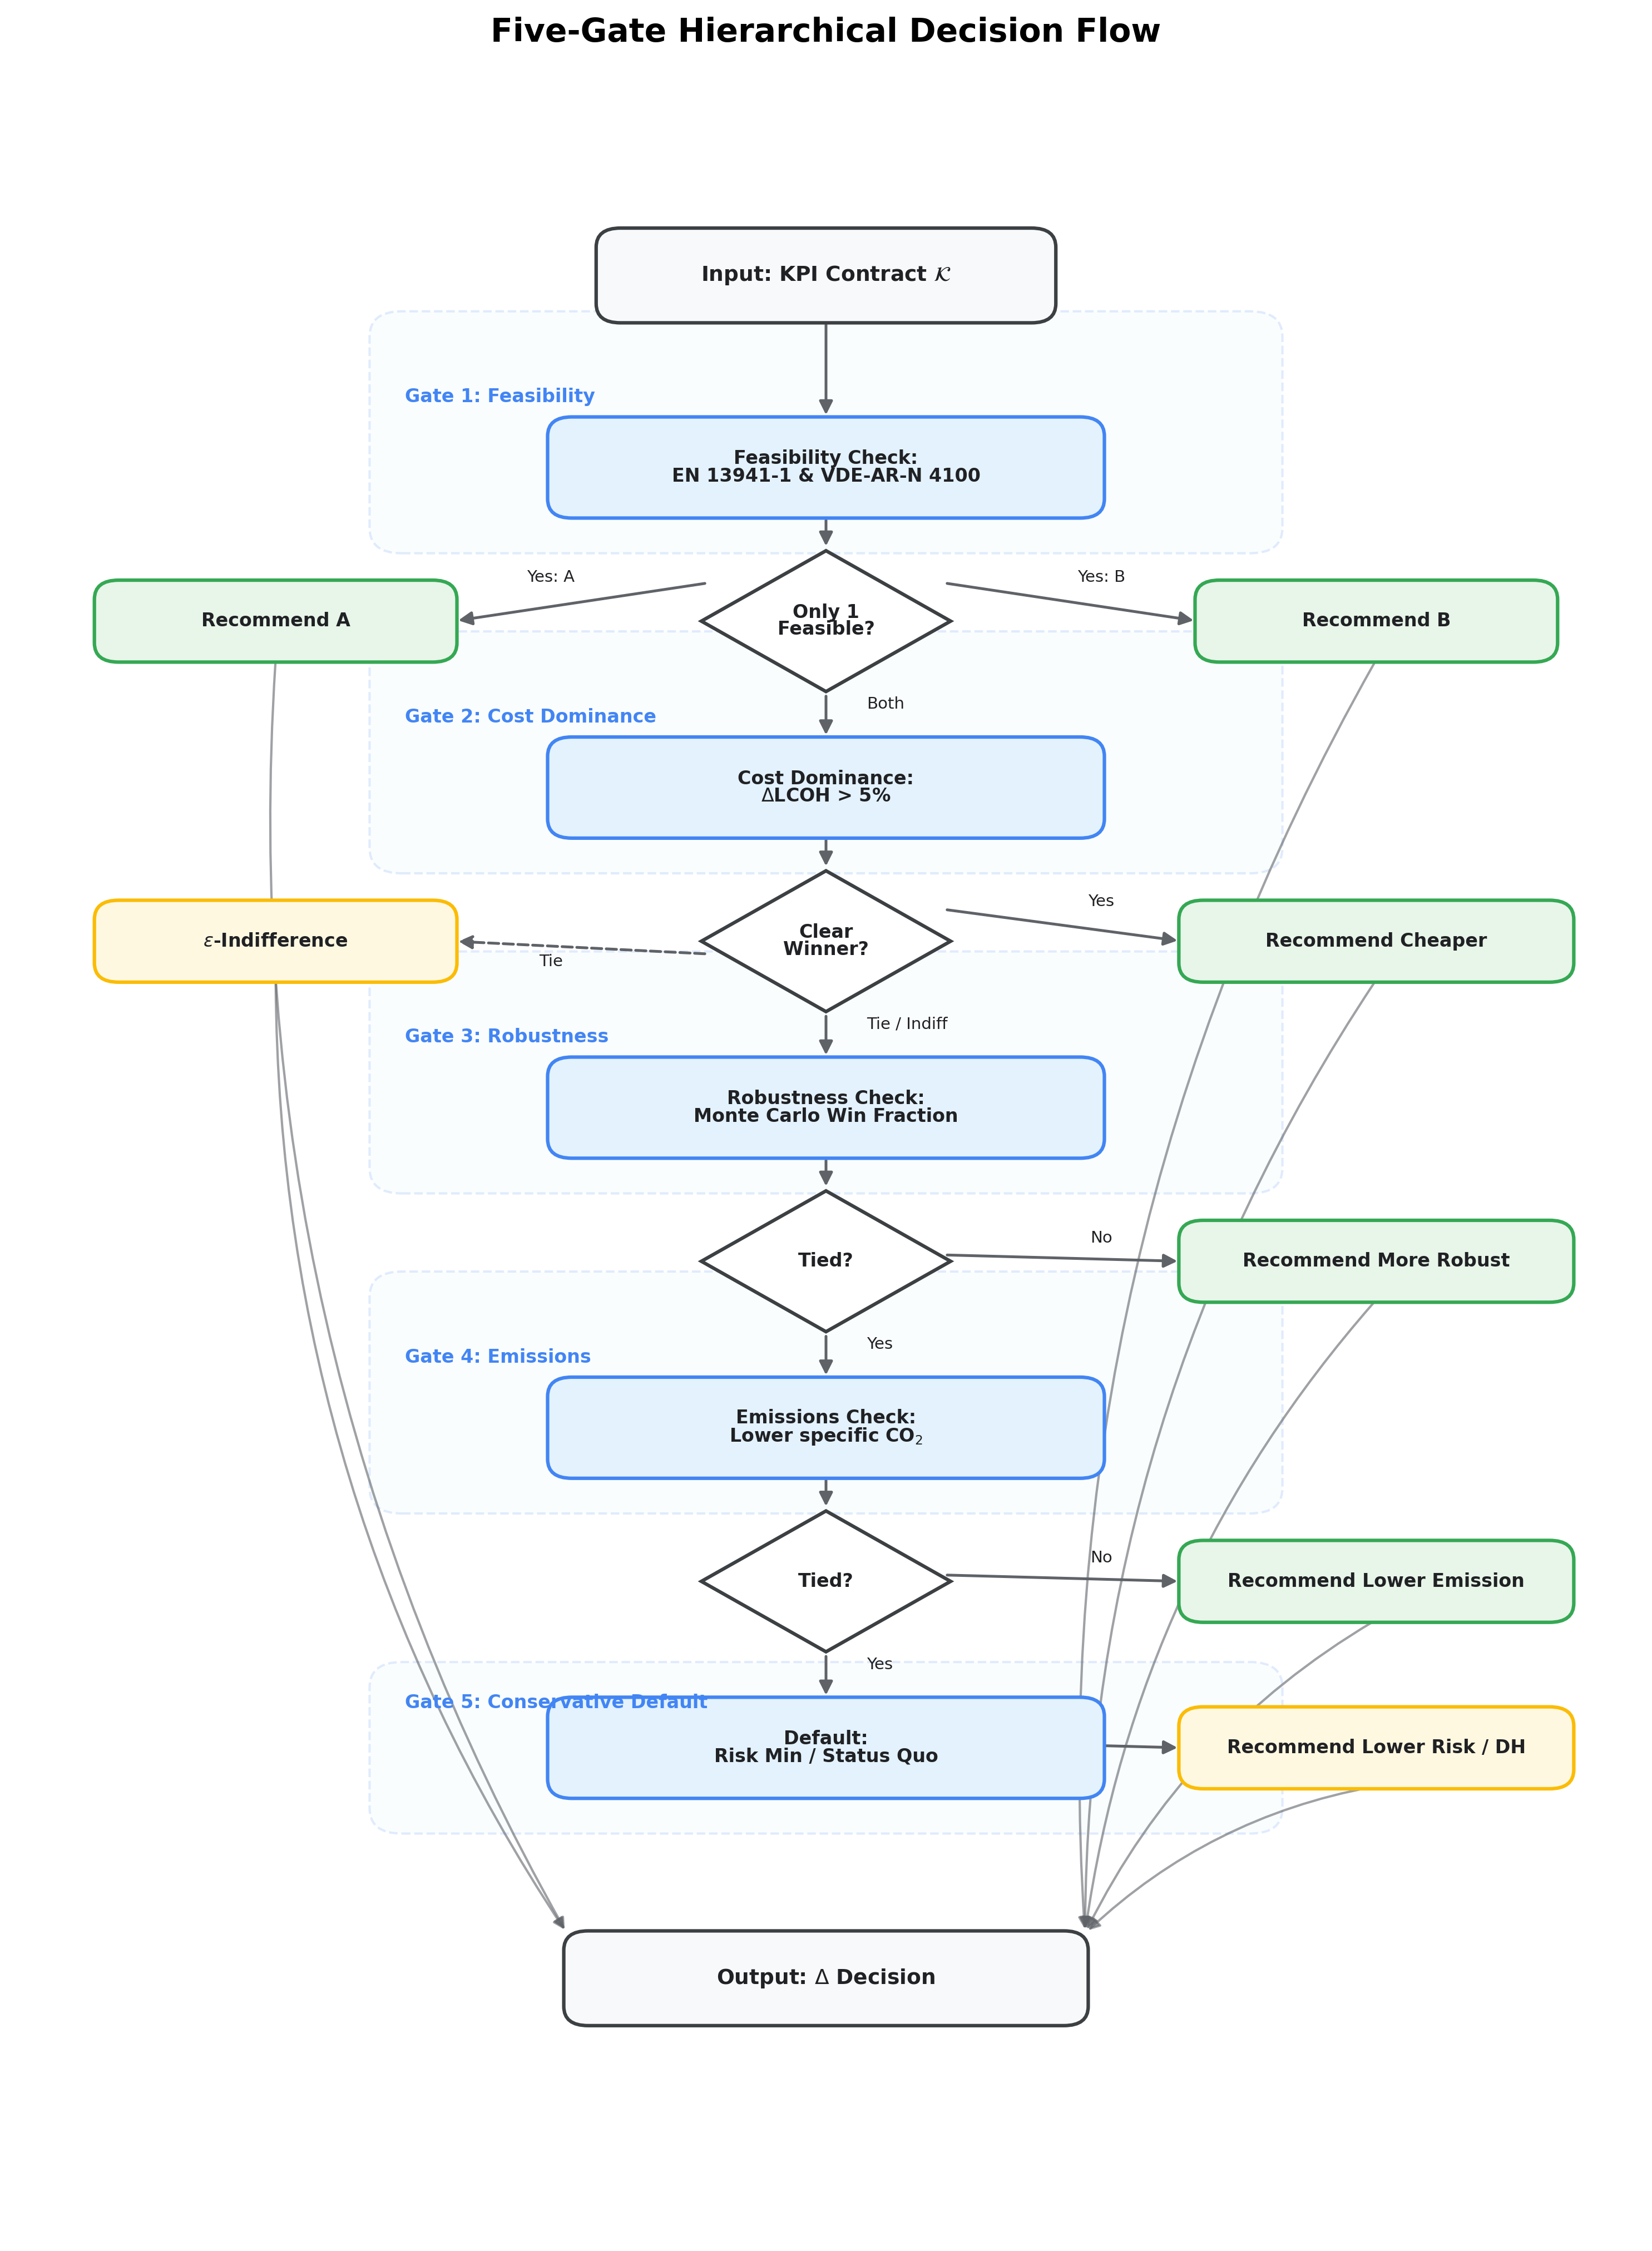

Source code (Python):
"""
Fig 3.8: Five-Gate Hierarchical Decision Flow
Renders the deterministic decision cascade from KPI Contract to Delta Decision.
"""

import matplotlib.pyplot as plt
import matplotlib.patches as mpatches
from matplotlib.patches import FancyBboxPatch, Polygon, Circle
import numpy as np

fig, ax = plt.subplots(figsize=(10, 14))
ax.set_xlim(0, 10)
ax.set_ylim(-2.5, 14)
ax.axis("off")

# ------------------------------------------------------------------
# Colors
# ------------------------------------------------------------------
C_GATE_FILL = "#e3f2fd"
C_GATE_STROKE = "#4285f4"
C_REC_FILL = "#e8f5e9"
C_REC_STROKE = "#34a853"
C_TIE_FILL = "#fff8e1"
C_TIE_STROKE = "#fbbc05"
C_DEC_FILL = "#ffffff"
C_DEC_STROKE = "#3c4043"
C_DARK = "#202124"
C_ARROW = "#5f6368"

# ------------------------------------------------------------------
# Helpers
# ------------------------------------------------------------------
def draw_rounded_box(ax, cx, cy, w, h, text, fc, ec, fs=8, fw="normal", ls="solid", lw=1.5):
    box = FancyBboxPatch((cx - w/2, cy - h/2), w, h,
        boxstyle="round,pad=0.02,rounding_size=0.15",
        facecolor=fc, edgecolor=ec, linewidth=lw, linestyle=ls, zorder=3)
    ax.add_patch(box)
    ax.text(cx, cy, text, ha="center", va="center",
            fontsize=fs, fontweight=fw, color=C_DARK, linespacing=0.95, zorder=4)
    return box

def draw_diamond(ax, cx, cy, size, text, fc, ec):
    diamond = Polygon([
        [cx, cy + size],
        [cx + size*1.4, cy],
        [cx, cy - size],
        [cx - size*1.4, cy],
    ], closed=True, facecolor=fc, edgecolor=ec, linewidth=1.5, zorder=3)
    ax.add_patch(diamond)
    ax.text(cx, cy, text, ha="center", va="center",
            fontsize=8, fontweight="bold", color=C_DARK, linespacing=0.9, zorder=4)
    return diamond

def arrow(ax, start, end, color=C_ARROW, lw=1.2, ls="solid"):
    ax.add_patch(mpatches.FancyArrowPatch(
        start, end, arrowstyle="-|>", mutation_scale=12,
        color=color, linewidth=lw, linestyle=ls, zorder=2))

def label(ax, x, y, text, ha="center", va="center", fs=7, c=C_DARK, fw="normal"):
    ax.text(x, y, text, ha=ha, va=va, fontsize=fs, fontweight=fw, color=c, zorder=5)

# ------------------------------------------------------------------
# Positions
# ------------------------------------------------------------------
cx = 5.0

# Main vertical nodes
y_start = 12.8
y_g1 = 11.3
y_d1 = 10.1
y_g2 = 8.8
y_d2 = 7.6
y_g3 = 6.3
y_d3 = 5.1
y_g4 = 3.8
y_d4 = 2.6
y_g5 = 1.3
y_end = -0.5

# Side recommendation x positions
x_left = 1.6
x_right = 8.4

# ------------------------------------------------------------------
# Start
# ------------------------------------------------------------------
start = draw_rounded_box(ax, cx, y_start, 2.8, 0.7,
    "Input: KPI Contract $\mathcal{K}$", "#f8f9fa", C_DEC_STROKE, fs=9, fw="bold")

# ------------------------------------------------------------------
# Gate 1: Feasibility
# ------------------------------------------------------------------
sub = FancyBboxPatch((2.2, y_g1 - 0.65), 5.6, 1.85,
    boxstyle="round,pad=0.02,rounding_size=0.2",
    facecolor=C_GATE_FILL, edgecolor=C_GATE_STROKE,
    linewidth=1.0, alpha=0.15, linestyle="--", zorder=1)
ax.add_patch(sub)
label(ax, 2.4, y_g1 + 0.55, "Gate 1: Feasibility", ha="left", va="center", fs=8, c=C_GATE_STROKE, fw="bold")

g1 = draw_rounded_box(ax, cx, y_g1, 3.4, 0.75,
    "Feasibility Check:\nEN 13941-1 & VDE-AR-N 4100", C_GATE_FILL, C_GATE_STROKE, fs=8, fw="bold")
arrow(ax, (cx, y_start - 0.35), (cx, y_g1 + 0.375))

d1 = draw_diamond(ax, cx, y_d1, 0.55, "Only 1\nFeasible?", C_DEC_FILL, C_DEC_STROKE)
arrow(ax, (cx, y_g1 - 0.375), (cx, y_d1 + 0.55))

# G1 branches
r1a = draw_rounded_box(ax, x_left, y_d1, 2.2, 0.6, "Recommend A", C_REC_FILL, C_REC_STROKE, fs=8, fw="bold")
r1b = draw_rounded_box(ax, x_right, y_d1, 2.2, 0.6, "Recommend B", C_REC_FILL, C_REC_STROKE, fs=8, fw="bold")
arrow(ax, (cx - 0.55*1.4 + 0.05, y_d1 + 0.30), (x_left + 1.1, y_d1))
label(ax, 3.3, y_d1 + 0.28, "Yes: A", ha="center", va="bottom", fs=7, c=C_DARK)
arrow(ax, (cx + 0.55*1.4 - 0.05, y_d1 + 0.30), (x_right - 1.1, y_d1))
label(ax, 6.7, y_d1 + 0.28, "Yes: B", ha="center", va="bottom", fs=7, c=C_DARK)

# G1 -> G2
arrow(ax, (cx, y_d1 - 0.55), (cx, y_g2 + 0.375))
label(ax, cx + 0.25, (y_d1 + y_g2)/2, "Both", ha="left", va="center", fs=7, c=C_DARK)

# ------------------------------------------------------------------
# Gate 2: Cost Dominance
# ------------------------------------------------------------------
sub = FancyBboxPatch((2.2, y_g2 - 0.65), 5.6, 1.85,
    boxstyle="round,pad=0.02,rounding_size=0.2",
    facecolor=C_GATE_FILL, edgecolor=C_GATE_STROKE,
    linewidth=1.0, alpha=0.15, linestyle="--", zorder=1)
ax.add_patch(sub)
label(ax, 2.4, y_g2 + 0.55, "Gate 2: Cost Dominance", ha="left", va="center", fs=8, c=C_GATE_STROKE, fw="bold")

g2 = draw_rounded_box(ax, cx, y_g2, 3.4, 0.75,
    "Cost Dominance:\n$\Delta$LCOH > 5%", C_GATE_FILL, C_GATE_STROKE, fs=8, fw="bold")

d2 = draw_diamond(ax, cx, y_d2, 0.55, "Clear\nWinner?", C_DEC_FILL, C_DEC_STROKE)
arrow(ax, (cx, y_g2 - 0.375), (cx, y_d2 + 0.55))

# G2 branches
r2 = draw_rounded_box(ax, x_right, y_d2, 2.4, 0.6, "Recommend Cheaper", C_REC_FILL, C_REC_STROKE, fs=8, fw="bold")
indiff = draw_rounded_box(ax, x_left, y_d2, 2.2, 0.6, "$\\varepsilon$-Indifference", C_TIE_FILL, C_TIE_STROKE, fs=8, fw="bold")

arrow(ax, (cx + 0.55*1.4 - 0.05, y_d2 + 0.25), (x_right - 1.2, y_d2))
label(ax, 6.7, y_d2 + 0.25, "Yes", ha="center", va="bottom", fs=7, c=C_DARK)

# Dashed arrow for indifference (matches Mermaid dotted line)
ax.add_patch(mpatches.FancyArrowPatch(
    (cx - 0.55*1.4 + 0.05, y_d2 - 0.10),
    (x_left + 1.1, y_d2),
    arrowstyle="-|>", mutation_scale=12,
    color=C_ARROW, linewidth=1.2, linestyle="--", zorder=2))
label(ax, 3.3, y_d2 - 0.10, "Tie", ha="center", va="top", fs=7, c=C_DARK)

# G2 -> G3
arrow(ax, (cx, y_d2 - 0.55), (cx, y_g3 + 0.375))
label(ax, cx + 0.25, (y_d2 + y_g3)/2, "Tie / Indiff", ha="left", va="center", fs=7, c=C_DARK)

# ------------------------------------------------------------------
# Gate 3: Robustness
# ------------------------------------------------------------------
sub = FancyBboxPatch((2.2, y_g3 - 0.65), 5.6, 1.85,
    boxstyle="round,pad=0.02,rounding_size=0.2",
    facecolor=C_GATE_FILL, edgecolor=C_GATE_STROKE,
    linewidth=1.0, alpha=0.15, linestyle="--", zorder=1)
ax.add_patch(sub)
label(ax, 2.4, y_g3 + 0.55, "Gate 3: Robustness", ha="left", va="center", fs=8, c=C_GATE_STROKE, fw="bold")

g3 = draw_rounded_box(ax, cx, y_g3, 3.4, 0.75,
    "Robustness Check:\nMonte Carlo Win Fraction", C_GATE_FILL, C_GATE_STROKE, fs=8, fw="bold")

d3 = draw_diamond(ax, cx, y_d3, 0.55, "Tied?", C_DEC_FILL, C_DEC_STROKE)
arrow(ax, (cx, y_g3 - 0.375), (cx, y_d3 + 0.55))

# G3 branches
r3 = draw_rounded_box(ax, x_right, y_d3, 2.4, 0.6, "Recommend More Robust", C_REC_FILL, C_REC_STROKE, fs=8, fw="bold")
arrow(ax, (cx + 0.55*1.4 - 0.05, y_d3 + 0.05), (x_right - 1.2, y_d3))
label(ax, 6.7, y_d3 + 0.12, "No", ha="center", va="bottom", fs=7, c=C_DARK)

# G3 -> G4
arrow(ax, (cx, y_d3 - 0.55), (cx, y_g4 + 0.375))
label(ax, cx + 0.25, (y_d3 + y_g4)/2, "Yes", ha="left", va="center", fs=7, c=C_DARK)

# ------------------------------------------------------------------
# Gate 4: Emissions
# ------------------------------------------------------------------
sub = FancyBboxPatch((2.2, y_g4 - 0.65), 5.6, 1.85,
    boxstyle="round,pad=0.02,rounding_size=0.2",
    facecolor=C_GATE_FILL, edgecolor=C_GATE_STROKE,
    linewidth=1.0, alpha=0.15, linestyle="--", zorder=1)
ax.add_patch(sub)
label(ax, 2.4, y_g4 + 0.55, "Gate 4: Emissions", ha="left", va="center", fs=8, c=C_GATE_STROKE, fw="bold")

g4 = draw_rounded_box(ax, cx, y_g4, 3.4, 0.75,
    "Emissions Check:\nLower specific CO$_2$", C_GATE_FILL, C_GATE_STROKE, fs=8, fw="bold")

d4 = draw_diamond(ax, cx, y_d4, 0.55, "Tied?", C_DEC_FILL, C_DEC_STROKE)
arrow(ax, (cx, y_g4 - 0.375), (cx, y_d4 + 0.55))

# G4 branches
r4 = draw_rounded_box(ax, x_right, y_d4, 2.4, 0.6, "Recommend Lower Emission", C_REC_FILL, C_REC_STROKE, fs=8, fw="bold")
arrow(ax, (cx + 0.55*1.4 - 0.05, y_d4 + 0.05), (x_right - 1.2, y_d4))
label(ax, 6.7, y_d4 + 0.12, "No", ha="center", va="bottom", fs=7, c=C_DARK)

# G4 -> G5
arrow(ax, (cx, y_d4 - 0.55), (cx, y_g5 + 0.375))
label(ax, cx + 0.25, (y_d4 + y_g5)/2, "Yes", ha="left", va="center", fs=7, c=C_DARK)

# ------------------------------------------------------------------
# Gate 5: Conservative Default
# ------------------------------------------------------------------
sub = FancyBboxPatch((2.2, y_g5 - 0.65), 5.6, 1.30,
    boxstyle="round,pad=0.02,rounding_size=0.2",
    facecolor=C_GATE_FILL, edgecolor=C_GATE_STROKE,
    linewidth=1.0, alpha=0.15, linestyle="--", zorder=1)
ax.add_patch(sub)
label(ax, 2.4, y_g5 + 0.35, "Gate 5: Conservative Default", ha="left", va="center", fs=8, c=C_GATE_STROKE, fw="bold")

g5 = draw_rounded_box(ax, cx, y_g5, 3.4, 0.75,
    "Default:\nRisk Min / Status Quo", C_GATE_FILL, C_GATE_STROKE, fs=8, fw="bold")

r5 = draw_rounded_box(ax, x_right, y_g5, 2.4, 0.6, "Recommend Lower Risk / DH", C_TIE_FILL, C_TIE_STROKE, fs=8, fw="bold")
arrow(ax, (cx + 0.55*1.4 - 0.05, y_g5 + 0.05), (x_right - 1.2, y_g5))

# ------------------------------------------------------------------
# Final Output
# ------------------------------------------------------------------
end = draw_rounded_box(ax, cx, y_end, 3.2, 0.7,
    "Output: $\\Delta$ Decision", "#f8f9fa", C_DEC_STROKE, fs=9, fw="bold")

# G5 flows to R5, then R5 -> End (no direct G5->End arrow)
pass

# Collecting arrows from all side recommendations to End
rec_nodes = [
    (x_left, y_d1),   # R1A
    (x_right, y_d1),  # R1B
    (x_right, y_d2),  # R2
    (x_left, y_d2),   # Indiff
    (x_right, y_d3),  # R3
    (x_right, y_d4),  # R4
    (x_right, y_g5),  # R5
]

for rx, ry in rec_nodes:
    # Determine target point on End box
    if rx < cx:
        target_x = cx - 1.6
    else:
        target_x = cx + 1.6
    # Draw curved arrow
    ax.add_patch(mpatches.FancyArrowPatch(
        (rx, ry - 0.30),
        (target_x, y_end + 0.35),
        connectionstyle="arc3,rad=0.15",
        arrowstyle="-|>", mutation_scale=10,
        color=C_ARROW, linewidth=1.0, linestyle="solid", alpha=0.6, zorder=2))

# ------------------------------------------------------------------
# Title
# ------------------------------------------------------------------
fig.suptitle("Five-Gate Hierarchical Decision Flow", fontsize=14, fontweight="bold", y=0.98)

plt.tight_layout(rect=[0, 0.02, 1, 0.97])

fig.savefig("figures/fig_3_8_five_gate_decision.png", dpi=300, bbox_inches="tight")
fig.savefig("figures/fig_3_8_five_gate_decision.pdf", bbox_inches="tight")
print("Saved figures/fig_3_8_five_gate_decision.png")
print("Saved figures/fig_3_8_five_gate_decision.pdf")
